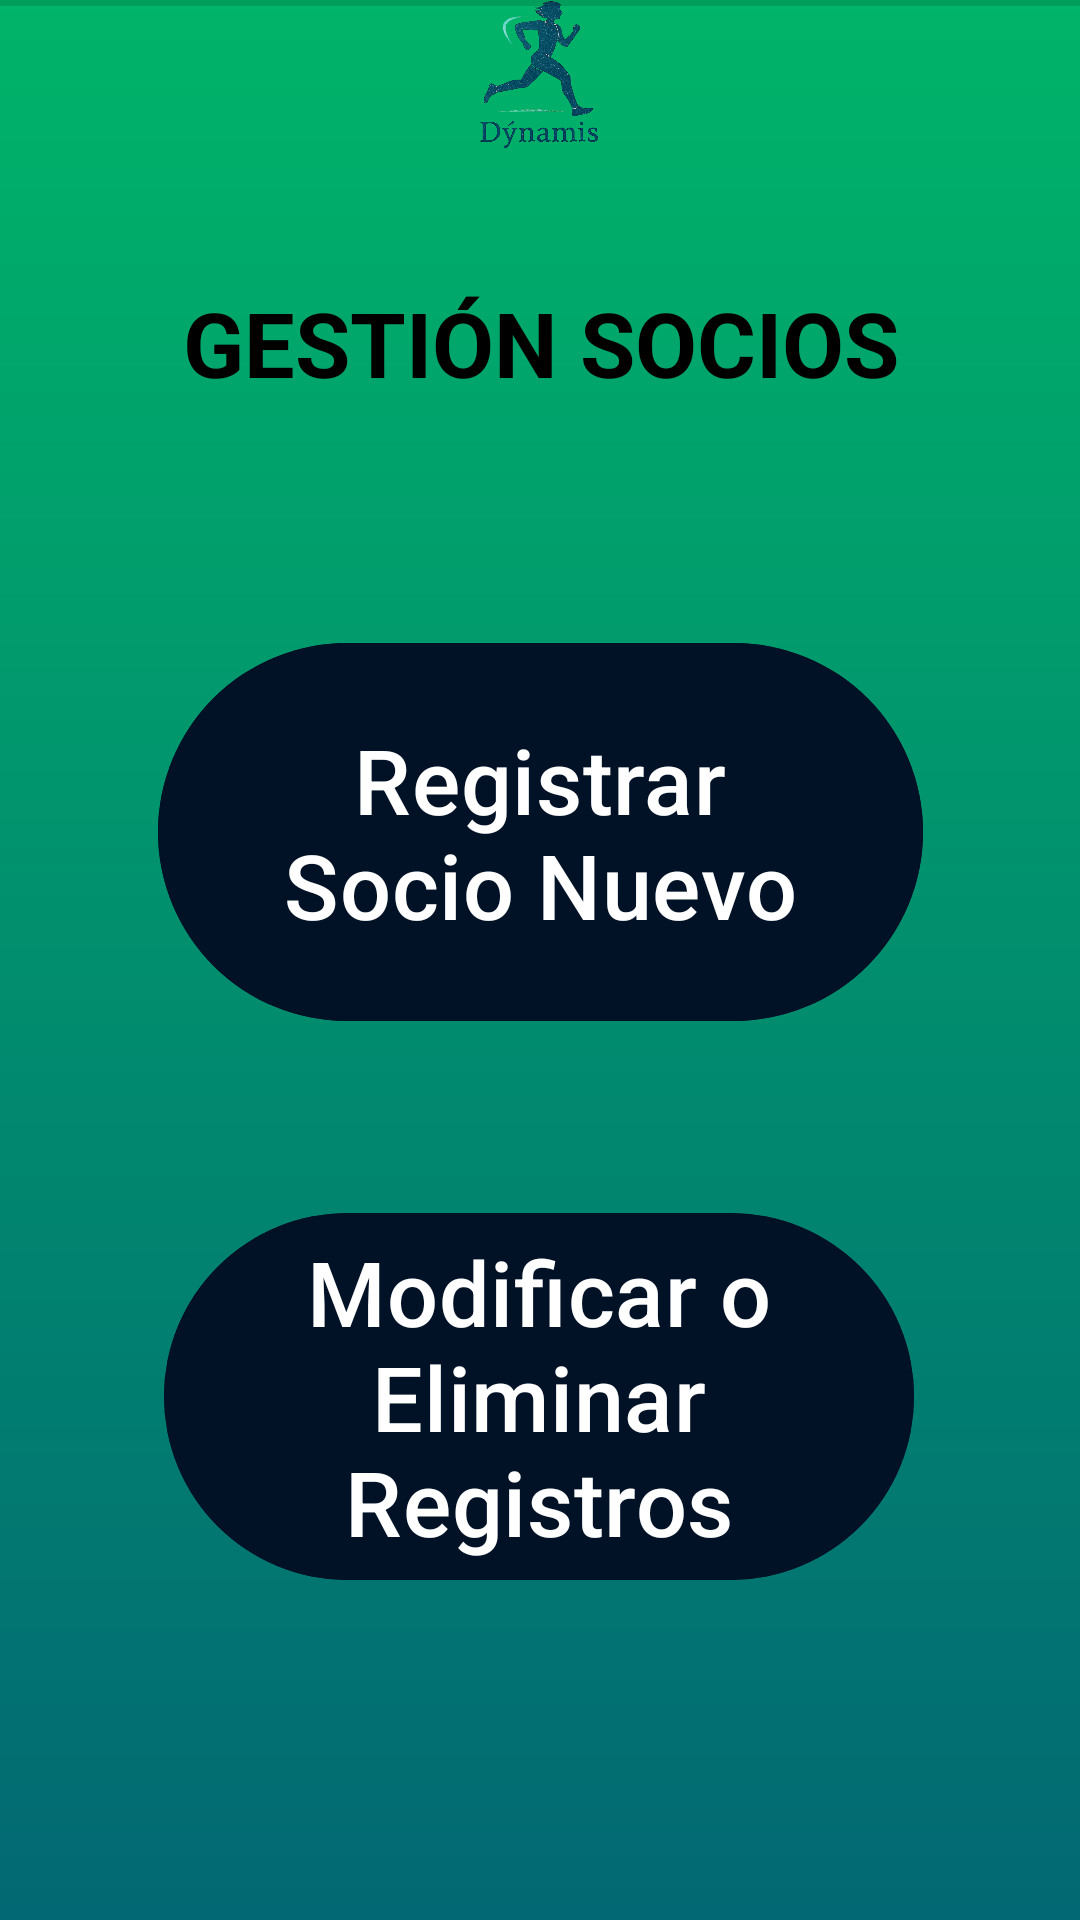

Android layout source for this screen:
<!-- AndroidManifest.xml: application theme Theme.Dynamis -->
<!-- res/layout/gestion_socios.xml -->
<?xml version="1.0" encoding="utf-8"?>
<androidx.constraintlayout.widget.ConstraintLayout xmlns:android="http://schemas.android.com/apk/res/android"
    xmlns:app="http://schemas.android.com/apk/res-auto"
    xmlns:tools="http://schemas.android.com/tools"
    android:id="@+id/gestion_socios"
    android:layout_width="match_parent"
    android:layout_height="match_parent"
    tools:context=".GestionSocios"
    android:background="@drawable/background"
    >
    <include
        layout="@layout/navbar_superior"
        android:layout_width="match_parent"
        android:layout_height="wrap_content" />


    <View
        android:id="@+id/divider2"
        android:layout_width="0dp"
        android:layout_height="2dp"
        android:layout_marginTop="12dp"
        android:background="?android:attr/listDivider"
        app:layout_constraintTop_toBottomOf="@id/imgDynamis"
        app:layout_constraintStart_toStartOf="parent"
        app:layout_constraintEnd_toEndOf="parent" />

    <Button
        android:id="@+id/btnNoSocios"
        android:layout_width="250dp"
        android:layout_height="wrap_content"
        android:layout_marginTop="56dp"
        android:backgroundTint="@color/midnightblue"
        android:text="@string/modificar_o_eliminar_registros"
        android:textSize="30sp"

        app:layout_constraintEnd_toEndOf="parent"
        app:layout_constraintHorizontal_bias="0.496"
        app:layout_constraintStart_toStartOf="parent"
        app:layout_constraintTop_toBottomOf="@id/btnRegistrarSocioNuevo" />

    <TextView
        android:id="@+id/txtGestion"
        android:layout_width="wrap_content"
        android:layout_height="wrap_content"
        android:layout_marginTop="92dp"
        android:gravity="center"
        android:text="GESTIÓN SOCIOS"
        android:textColor="@android:color/black"
        android:textSize="30sp"
        android:textStyle="bold"
        app:layout_constraintEnd_toEndOf="parent"
        app:layout_constraintHorizontal_bias="0.502"

        app:layout_constraintStart_toStartOf="parent"
        app:layout_constraintTop_toBottomOf="@id/divider2" />

    <Button
        android:id="@+id/btnRegistrarSocioNuevo"
        android:layout_width="255dp"
        android:layout_height="134dp"
        android:layout_marginTop="76dp"
        android:backgroundTint="@color/midnightblue"
        android:text="@string/registrar_socio_nuevo"
        android:textSize="30sp"

        app:layout_constraintEnd_toEndOf="parent"
        app:layout_constraintStart_toStartOf="parent"
        app:layout_constraintTop_toBottomOf="@id/txtGestion" />

</androidx.constraintlayout.widget.ConstraintLayout>
<!-- res/layout/navbar_superior.xml (included above) -->
<?xml version="1.0" encoding="utf-8"?>
<androidx.constraintlayout.widget.ConstraintLayout
    xmlns:android="http://schemas.android.com/apk/res/android"
    xmlns:app="http://schemas.android.com/apk/res-auto"
    xmlns:tools="http://schemas.android.com/tools"
    android:id="@+id/navBar"
    android:layout_width="match_parent"
    android:layout_height="60dp"
    android:layout_marginTop="20dp"
    android:fitsSystemWindows="true">

    <ImageButton
        android:id="@+id/btnAtras"
        android:layout_width="50dp"
        android:layout_height="50dp"
        android:layout_marginStart="10dp"
        android:background="@android:color/transparent"
        android:contentDescription="TODO"
        android:src="@drawable/btn_atras_background"
        app:layout_constraintBottom_toBottomOf="parent"
        app:layout_constraintStart_toStartOf="parent"
        app:layout_constraintTop_toTopOf="parent" />

    <ImageView
        android:id="@+id/logoCentro"
        android:layout_width="58dp"
        android:layout_height="50dp"
        android:src="@drawable/dynamislogo"
        app:layout_constraintBottom_toBottomOf="parent"
        app:layout_constraintEnd_toEndOf="parent"
        app:layout_constraintHorizontal_bias="0.498"
        app:layout_constraintStart_toStartOf="parent"
        app:layout_constraintTop_toTopOf="parent" />

    <ImageButton
        android:id="@+id/btnAyuda"
        android:layout_width="50dp"
        android:layout_height="50dp"
        android:layout_marginEnd="16dp"
        android:background="@drawable/btn_ayuda"
        android:importantForAccessibility="no"
        app:layout_constraintBottom_toBottomOf="parent"
        app:layout_constraintEnd_toEndOf="parent"
        app:layout_constraintTop_toTopOf="parent" />

</androidx.constraintlayout.widget.ConstraintLayout>
<!-- resources referenced by this layout -->
<resources>
  <color name="midnightblue">#011126</color>
  <!-- drawable background (drawable) -->
  <?xml version="1.0" encoding="utf-8"?>
  <shape xmlns:android="http://schemas.android.com/apk/res/android"
      android:shape="rectangle">
      <gradient
          android:type="linear"
          android:angle="270"
          android:startColor="#00B469"
          android:endColor="#026873"
          android:useLevel="false"
          />
  </shape>
  <!-- drawable dynamislogo: png bitmap (drawable, 268947 bytes) -->
  <string name="modificar_o_eliminar_registros">Modificar o Eliminar Registros</string>
  <string name="registrar_socio_nuevo">Registrar Socio Nuevo</string>
  <style name="Theme.Dynamis" parent="Theme.Material3.DayNight.NoActionBar" />
</resources>
